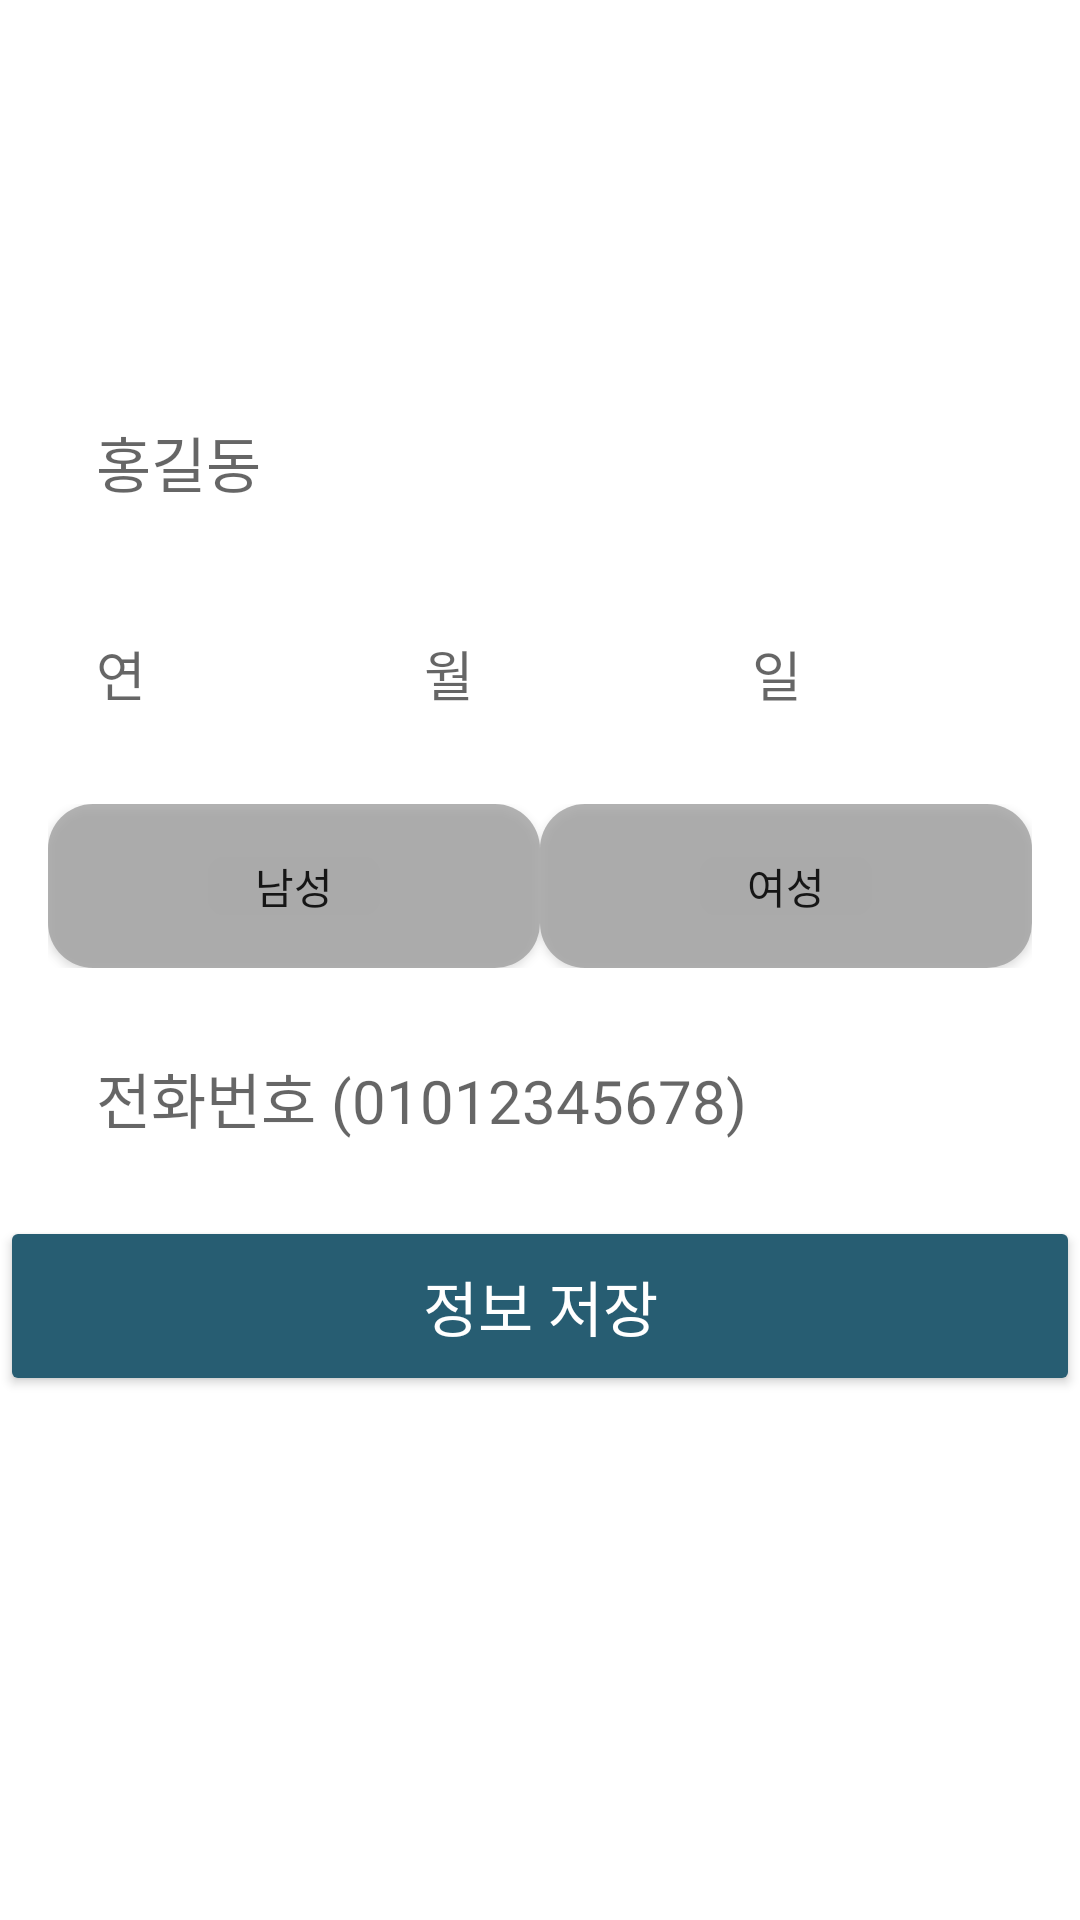

Write the Android layout XML for this screen, with the resource values it uses.
<!-- AndroidManifest.xml: application theme Theme.PostIT -->
<!-- res/layout/activity_user_info_register.xml -->
<?xml version="1.0" encoding="utf-8"?>
<layout xmlns:app="http://schemas.android.com/apk/res-auto">

    <androidx.constraintlayout.widget.ConstraintLayout xmlns:android="http://schemas.android.com/apk/res/android"
        android:layout_width="match_parent"
        android:layout_height="match_parent">

        <EditText
            android:id="@+id/name_edit_text"
            android:layout_width="0dp"
            android:layout_height="0dp"
            android:layout_margin="16dp"
            android:background="@drawable/id_input_text"
            android:hint="홍길동"
            android:inputType="text"
            android:paddingStart="16dp"
            android:textSize="20sp"
            app:layout_constraintBottom_toBottomOf="parent"
            app:layout_constraintDimensionRatio="6:1"
            app:layout_constraintEnd_toEndOf="parent"
            app:layout_constraintStart_toStartOf="parent"
            app:layout_constraintTop_toTopOf="parent"
            app:layout_constraintVertical_bias="0.2" />

        <LinearLayout
            android:id="@+id/birth_date_layout"
            android:layout_width="0dp"
            android:layout_height="0dp"
            android:layout_margin="16dp"
            android:orientation="horizontal"
            app:layout_constraintDimensionRatio="6:1"
            app:layout_constraintEnd_toEndOf="parent"
            app:layout_constraintStart_toStartOf="parent"
            app:layout_constraintTop_toBottomOf="@id/name_edit_text"
            app:layout_constraintVertical_bias="0.2">

            <EditText
                android:id="@+id/birth_year"
                android:layout_width="0dp"
                android:layout_height="match_parent"
                android:layout_weight="1"
                android:inputType="number"
                android:background="@drawable/id_input_text"
                android:paddingStart="16dp"
                android:hint="연" />

            <EditText
                android:id="@+id/birth_month"
                android:layout_width="0dp"
                android:layout_height="match_parent"
                android:inputType="number"
                android:layout_weight="1"
                android:background="@drawable/id_input_text"
                android:paddingStart="16dp"
                android:hint="월" />

            <EditText
                android:id="@+id/birth_day"
                android:layout_width="0dp"
                android:layout_height="match_parent"
                android:inputType="number"
                android:layout_weight="1"
                android:background="@drawable/id_input_text"
                android:hint="일"
                android:paddingStart="16dp" />


        </LinearLayout>

        <LinearLayout
            android:id="@+id/sex_select_panel"
            android:layout_width="0dp"
            android:layout_height="0dp"
            android:layout_margin="16dp"
            android:orientation="horizontal"
            app:layout_constraintDimensionRatio="6:1"
            app:layout_constraintEnd_toEndOf="parent"
            app:layout_constraintStart_toStartOf="parent"
            app:layout_constraintTop_toBottomOf="@id/birth_date_layout"

            app:layout_constraintVertical_bias="0.2">

            <androidx.appcompat.widget.AppCompatButton
                android:id="@+id/male_button"
                android:layout_width="0dp"
                android:layout_height="match_parent"
                android:layout_weight="1"
                android:background="@drawable/sex_selector"
                android:text="남성" />

            <androidx.appcompat.widget.AppCompatButton
                android:id="@+id/female_button"
                android:layout_width="0dp"
                android:layout_height="match_parent"
                android:layout_weight="1"
                android:background="@drawable/sex_selector"
                android:text="여성" />
        </LinearLayout>


        <EditText
            android:id="@+id/phone_number_edit_text"
            android:layout_width="0dp"
            android:layout_height="0dp"
            android:layout_margin="16dp"
            android:background="@drawable/id_input_text"
            android:hint="전화번호 (01012345678)"
            android:inputType="phone"
            android:paddingStart="16dp"
            android:textSize="20sp"
            app:layout_constraintDimensionRatio="6:1"
            app:layout_constraintEnd_toEndOf="parent"
            app:layout_constraintStart_toStartOf="parent"
            app:layout_constraintTop_toBottomOf="@id/sex_select_panel"
            app:layout_constraintVertical_bias="0.2" />


        <Button
            android:id="@+id/save_button"
            android:layout_width="0dp"
            android:layout_height="0dp"
            android:layout_marginTop="12dp"
            android:backgroundTint="@color/blue_green"
            android:text="정보 저장"
            android:textColor="@color/white"
            android:textSize="20sp"
            app:layout_constraintDimensionRatio="6:1"
            app:layout_constraintEnd_toEndOf="parent"
            app:layout_constraintStart_toStartOf="parent"

            app:layout_constraintTop_toBottomOf="@id/phone_number_edit_text" />

    </androidx.constraintlayout.widget.ConstraintLayout>
</layout>
<!-- resources referenced by this layout -->
<resources>
  <color name="blue_green">#275D72</color>
  <color name="white">#FFFFFFFF</color>
  <!-- drawable sex_selector (drawable) -->
  <?xml version="1.0" encoding="utf-8"?>
  <selector xmlns:android="http://schemas.android.com/apk/res/android">
  
      <item android:state_selected="true"
          android:drawable="@drawable/radius_sex_button"
          >
      </item>
      <item android:state_selected="false"
          android:drawable="@drawable/radius_sex_button_1"
          >
      </item>
  
  </selector>
  <style name="Theme.PostIT" parent="Theme.MaterialComponents.Light.NoActionBar">
          
          <item name="colorPrimary">@color/blue_green</item>
          <item name="colorPrimaryVariant">@color/sky_blue</item>
          <item name="colorOnPrimary">@color/white</item>
          
          <item name="colorSecondary">@color/teal_200</item>
          <item name="colorSecondaryVariant">@color/teal_700</item>
          <item name="colorOnSecondary">@color/black</item>
          
          <item name="android:statusBarColor" tools:targetApi="l">?attr/colorPrimaryVariant</item>
          
      </style>
  <!-- drawable radius_sex_button (drawable) -->
  <?xml version="1.0" encoding="utf-8"?>
  <shape xmlns:android="http://schemas.android.com/apk/res/android"
      android:shape="rectangle" android:padding = "10dp">
      <solid android:color="@color/blue_green"/>
      <corners
          android:bottomLeftRadius="15dp"
          android:bottomRightRadius="15dp"
          android:topLeftRadius="15dp"
          android:topRightRadius="15dp"/>
  </shape>
  <!-- drawable radius_sex_button_1 (drawable) -->
  <?xml version="1.0" encoding="utf-8"?>
  <shape xmlns:android="http://schemas.android.com/apk/res/android"
      android:shape="rectangle" android:padding = "10dp">
      <solid android:color="@color/gray"/>
      <corners
          android:bottomLeftRadius="15dp"
          android:bottomRightRadius="15dp"
          android:topLeftRadius="15dp"
          android:topRightRadius="15dp"/>
  </shape>
  <color name="sky_blue">#D5E8F4</color>
  <color name="teal_200">#FF03DAC5</color>
  <color name="teal_700">#FF018786</color>
  <color name="black">#FF000000</color>
  <color name="gray">#CCA0A0A0</color>
</resources>
